Image classification data set "CNN_cropfield" (LinhVu1027/DeepLearning-BasicImageClassification-Numpy-Tensorflow on GitHub). Class labels (3): lua co de, lua nga, lua tot.

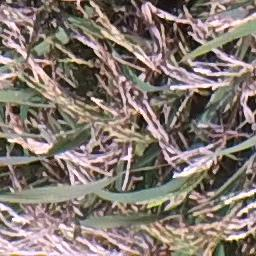
Label: lua co de

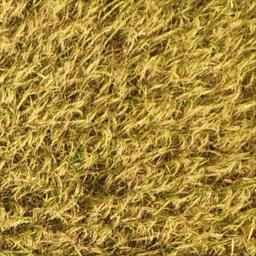
Label: lua tot

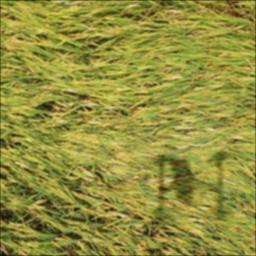
Label: lua nga

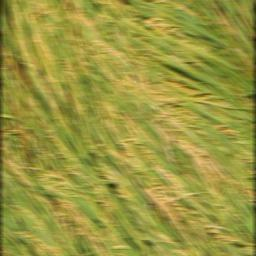
Label: lua nga

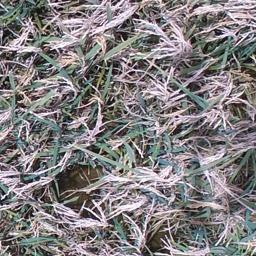
Label: lua co de

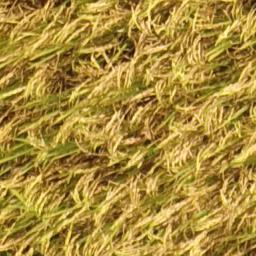
Label: lua tot
